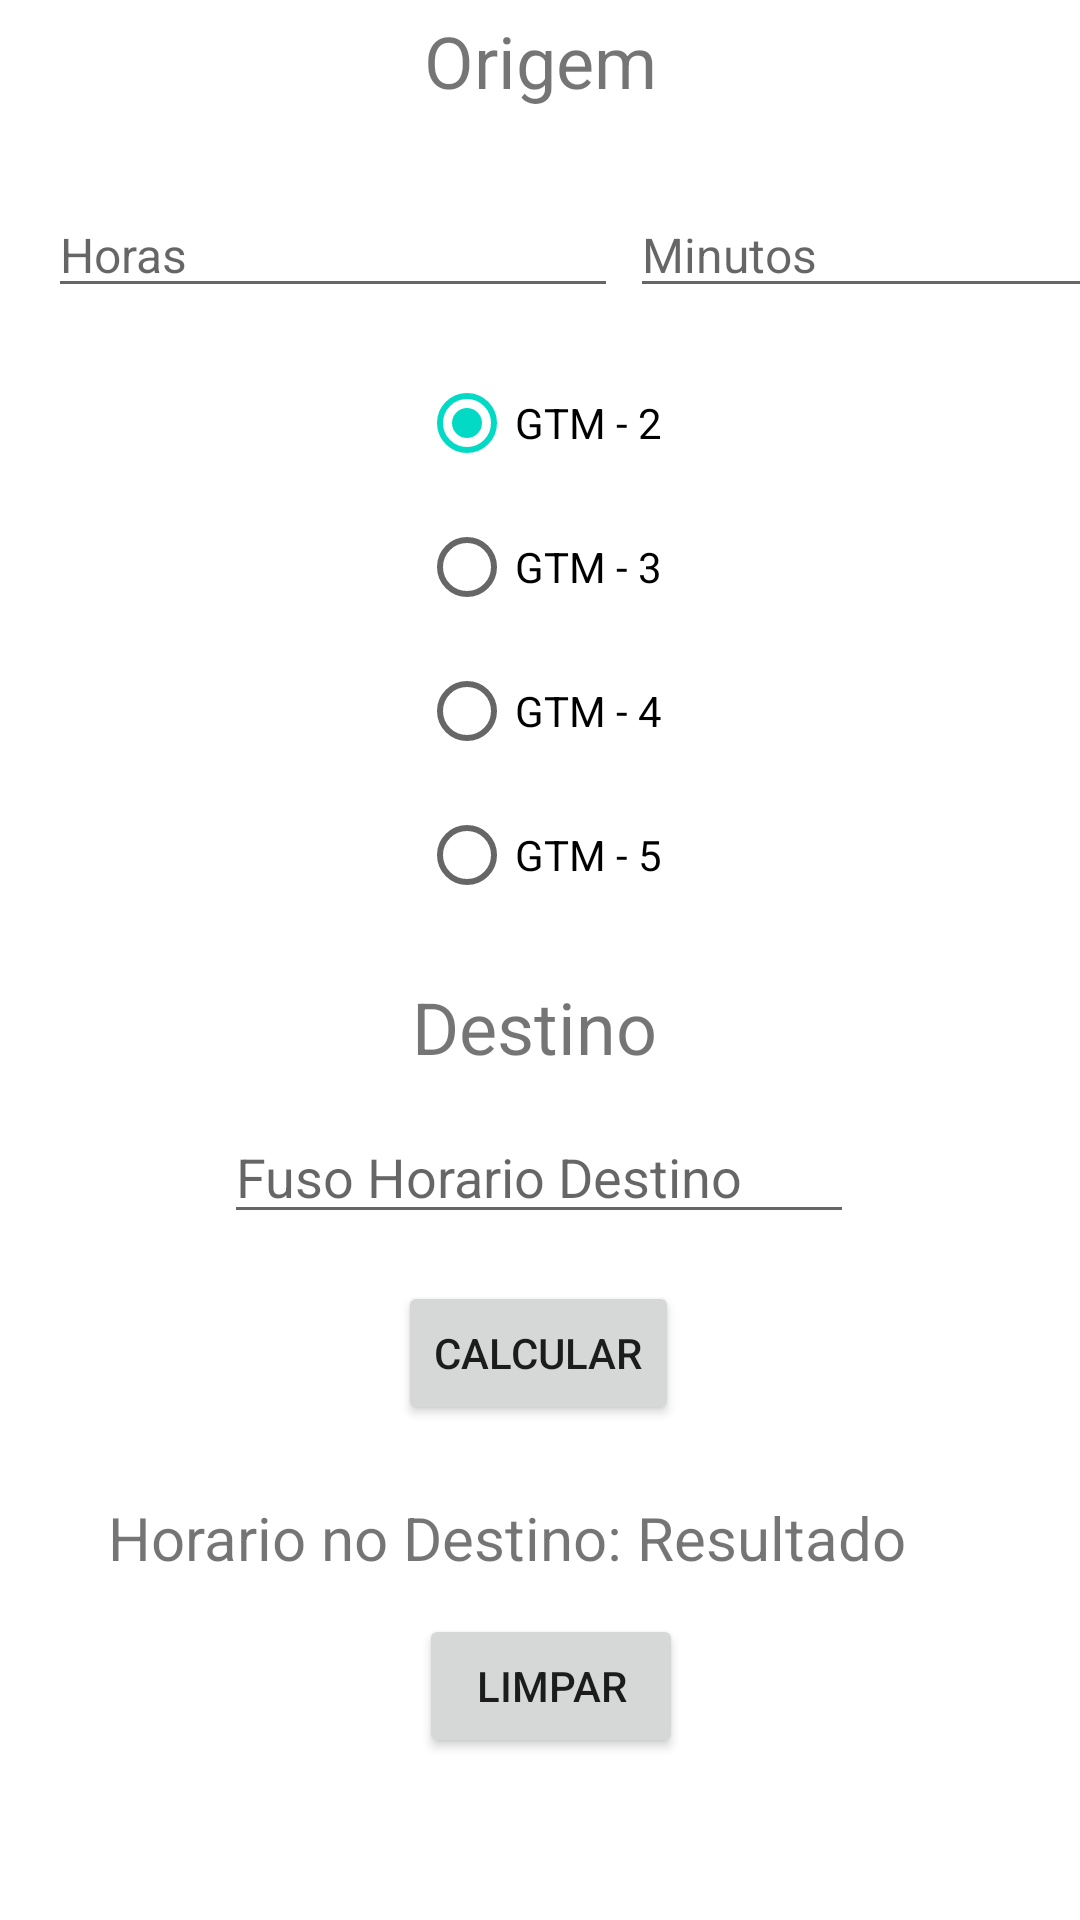

Android layout source for this screen:
<!-- AndroidManifest.xml: application theme Theme.1_Avaliativo_Mobile -->
<!-- res/layout/activity_timezone.xml -->
<?xml version="1.0" encoding="utf-8"?>
<androidx.constraintlayout.widget.ConstraintLayout xmlns:android="http://schemas.android.com/apk/res/android"
    xmlns:app="http://schemas.android.com/apk/res-auto"
    xmlns:tools="http://schemas.android.com/tools"
    android:layout_width="match_parent"
    android:layout_height="match_parent"
    tools:context=".Timezone">

    <EditText
        android:id="@+id/inputHour"
        android:layout_width="wrap_content"
        android:layout_height="wrap_content"
        android:layout_marginStart="16dp"
        android:layout_marginTop="16dp"
        android:ems="10"
        android:hint="Horas"
        android:inputType="number"
        android:textSize="16sp"
        app:layout_constraintStart_toStartOf="parent"
        app:layout_constraintTop_toTopOf="@+id/guideline5" />

    <EditText
        android:id="@+id/inputMinute"
        android:layout_width="wrap_content"
        android:layout_height="wrap_content"
        android:layout_marginStart="4dp"
        android:layout_marginTop="16dp"
        android:ems="10"
        android:hint="Minutos"
        android:inputType="number"
        android:textSize="16sp"
        app:layout_constraintStart_toEndOf="@+id/inputHour"
        app:layout_constraintTop_toTopOf="@+id/guideline5" />

    <TextView
        android:id="@+id/textView4"
        android:layout_width="wrap_content"
        android:layout_height="wrap_content"
        android:layout_marginTop="4dp"
        android:text="Origem"
        android:textSize="24sp"
        app:layout_constraintEnd_toEndOf="parent"
        app:layout_constraintStart_toStartOf="parent"
        app:layout_constraintTop_toTopOf="parent" />

    <TextView
        android:id="@+id/textView5"
        android:layout_width="wrap_content"
        android:layout_height="wrap_content"
        android:layout_marginTop="8dp"
        android:text="Destino"
        android:textSize="24sp"
        app:layout_constraintEnd_toEndOf="parent"
        app:layout_constraintHorizontal_bias="0.494"
        app:layout_constraintStart_toStartOf="parent"
        app:layout_constraintTop_toTopOf="@+id/guideline7" />

    <androidx.constraintlayout.widget.Guideline
        android:id="@+id/guideline5"
        android:layout_width="wrap_content"
        android:layout_height="wrap_content"
        android:orientation="horizontal"
        app:layout_constraintGuide_begin="48dp" />

    <androidx.constraintlayout.widget.Guideline
        android:id="@+id/guideline6"
        android:layout_width="wrap_content"
        android:layout_height="wrap_content"
        android:orientation="horizontal"
        app:layout_constraintGuide_begin="117dp" />

    <RadioGroup
        android:id="@+id/timezoneRadioGroup"
        android:layout_width="wrap_content"
        android:layout_height="wrap_content"
        app:layout_constraintEnd_toEndOf="parent"
        app:layout_constraintStart_toStartOf="parent"
        app:layout_constraintTop_toTopOf="@+id/guideline6">

        <RadioButton
            android:id="@+id/radioButton"
            android:layout_width="wrap_content"
            android:layout_height="wrap_content"
            android:checked="true"
            android:text="GTM - 2" />

        <RadioButton
            android:id="@+id/radioButton2"
            android:layout_width="wrap_content"
            android:layout_height="wrap_content"
            android:text="GTM - 3" />

        <RadioButton
            android:id="@+id/radioButton3"
            android:layout_width="wrap_content"
            android:layout_height="wrap_content"
            android:text="GTM - 4" />

        <RadioButton
            android:id="@+id/radioButton4"
            android:layout_width="wrap_content"
            android:layout_height="wrap_content"
            android:text="GTM - 5" />
    </RadioGroup>

    <androidx.constraintlayout.widget.Guideline
        android:id="@+id/guideline7"
        android:layout_width="wrap_content"
        android:layout_height="wrap_content"
        android:orientation="horizontal"
        app:layout_constraintGuide_begin="318dp" />

    <EditText
        android:id="@+id/inputDestinationTimezone"
        android:layout_width="wrap_content"
        android:layout_height="wrap_content"
        android:layout_marginTop="8dp"
        android:ems="10"
        android:hint="Fuso Horario Destino"
        android:inputType="number|numberSigned"
        app:layout_constraintEnd_toEndOf="parent"
        app:layout_constraintHorizontal_bias="0.497"
        app:layout_constraintStart_toStartOf="parent"
        app:layout_constraintTop_toTopOf="@+id/guideline8" />

    <androidx.constraintlayout.widget.Guideline
        android:id="@+id/guideline8"
        android:layout_width="wrap_content"
        android:layout_height="wrap_content"
        android:orientation="horizontal"
        app:layout_constraintGuide_begin="362dp" />

    <Button
        android:id="@+id/buttonCalcDestinationTime"
        android:layout_width="wrap_content"
        android:layout_height="wrap_content"
        android:layout_marginTop="4dp"
        android:text="Calcular"
        app:layout_constraintEnd_toEndOf="parent"
        app:layout_constraintHorizontal_bias="0.498"
        app:layout_constraintStart_toStartOf="parent"
        app:layout_constraintTop_toTopOf="@+id/guideline9" />

    <androidx.constraintlayout.widget.Guideline
        android:id="@+id/guideline9"
        android:layout_width="wrap_content"
        android:layout_height="wrap_content"
        android:orientation="horizontal"
        app:layout_constraintGuide_begin="423dp" />

    <androidx.constraintlayout.widget.Guideline
        android:id="@+id/guideline10"
        android:layout_width="wrap_content"
        android:layout_height="wrap_content"
        android:orientation="horizontal"
        app:layout_constraintGuide_begin="487dp" />

    <TextView
        android:id="@+id/destinationTimeResult"
        android:layout_width="wrap_content"
        android:layout_height="wrap_content"
        android:layout_marginTop="12dp"
        android:text="Resultado"
        android:textSize="20sp"
        app:layout_constraintStart_toEndOf="@+id/textView6"
        app:layout_constraintTop_toTopOf="@+id/guideline10" />

    <TextView
        android:id="@+id/textView6"
        android:layout_width="wrap_content"
        android:layout_height="wrap_content"
        android:layout_marginStart="36dp"
        android:layout_marginTop="12dp"
        android:text="Horario no Destino: "
        android:textSize="20sp"
        app:layout_constraintStart_toStartOf="parent"
        app:layout_constraintTop_toTopOf="@+id/guideline10" />

    <Button
        android:id="@+id/buttonClearTimezone"
        android:layout_width="wrap_content"
        android:layout_height="wrap_content"
        android:layout_marginTop="4dp"
        android:text="Limpar"
        app:layout_constraintEnd_toEndOf="parent"
        app:layout_constraintHorizontal_bias="0.514"
        app:layout_constraintStart_toStartOf="parent"
        app:layout_constraintTop_toTopOf="@+id/guideline15" />

    <androidx.constraintlayout.widget.Guideline
        android:id="@+id/guideline15"
        android:layout_width="wrap_content"
        android:layout_height="wrap_content"
        android:orientation="horizontal"
        app:layout_constraintGuide_begin="534dp" />

</androidx.constraintlayout.widget.ConstraintLayout>
<!-- resources referenced by this layout -->
<resources>
  <style name="Theme.1_Avaliativo_Mobile" parent="Theme.MaterialComponents.DayNight.DarkActionBar">
          
          <item name="colorPrimary">@color/purple_500</item>
          <item name="colorPrimaryVariant">@color/purple_700</item>
          <item name="colorOnPrimary">@color/white</item>
          
          <item name="colorSecondary">@color/teal_200</item>
          <item name="colorSecondaryVariant">@color/teal_700</item>
          <item name="colorOnSecondary">@color/black</item>
          
          <item name="android:statusBarColor" tools:targetApi="l">?attr/colorPrimaryVariant</item>
          
      </style>
  <!-- not gathered from this repository: default colours our renderer supplied (Android Studio template values) -->
  <color name="purple_500">#FF6200EE</color>
  <color name="purple_700">#FF3700B3</color>
  <color name="teal_200">#FF03DAC5</color>
  <color name="teal_700">#FF018786</color>
  <color name="black">#FF000000</color>
  <color name="white">#FFFFFFFF</color>
</resources>
